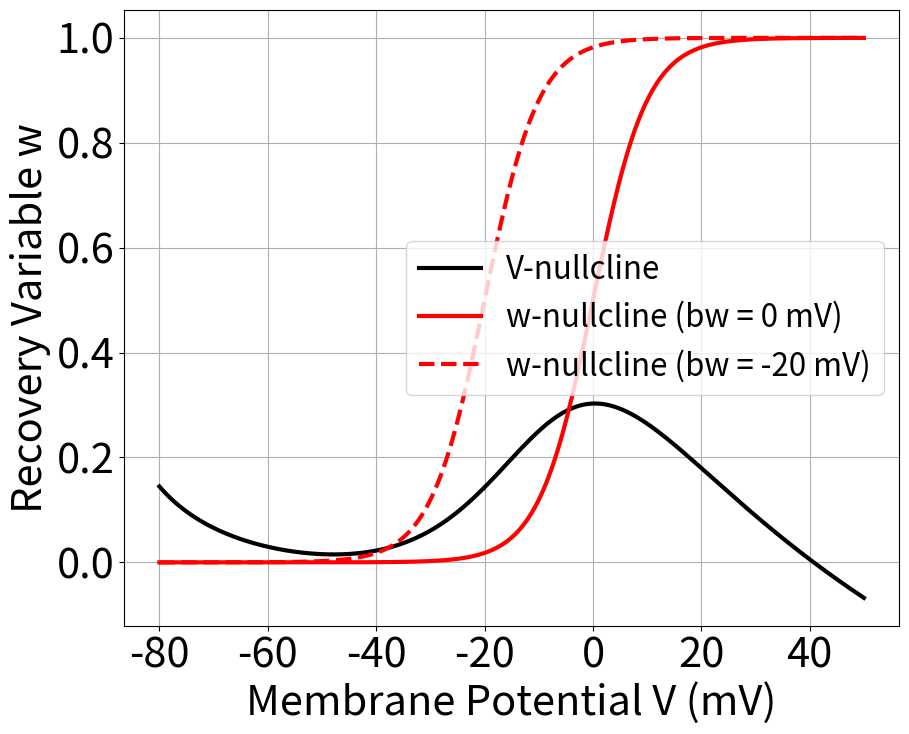

Python code for this plot:
import numpy as np
import matplotlib.pyplot as plt


params = {
    "gfast": 20,    
    "gslow": 20,  
    "gleak": 2,     
    "ENa": 50,      
    "EK": -100,     
    "Eleak": -70,   
    "C": 2,     
    "bm": -8,       
    "cm": 18,       
    "cw": 10,      
    "ww": 0.15,     
    "I_stim": 37    
}

def V_nullcline(V, params):
  
    m_inf = 0.5 * (1 + np.tanh((V - params["bm"]) / params["cm"]))
    I_Na = params["gfast"] * m_inf * (V - params["ENa"])
    I_leak = params["gleak"] * (V - params["Eleak"])
    return (params["I_stim"] - I_Na - I_leak) / (params["gslow"] * (V - params["EK"]))

def w_nullcline(V, bw, params):
   
    return 0.5 * (1 + np.tanh((V - bw) / params["cw"]))


V_values = np.linspace(-80, 50, 500)

bw1 = 0
bw2 = -20

plt.figure(figsize=(10, 8))


plt.plot(V_values, V_nullcline(V_values, params), 'k-', linewidth=3, label='V-nullcline')

plt.plot(V_values, w_nullcline(V_values, bw1, params), 'r-', linewidth=3, label=f'w-nullcline (bw = {bw1} mV)')

plt.plot(V_values, w_nullcline(V_values, bw2, params), 'r--', linewidth=3, label=f'w-nullcline (bw = {bw2} mV)')

# Final plot settings
plt.xlabel("Membrane Potential V (mV)", fontsize=30)
plt.ylabel("Recovery Variable w", fontsize=30)

plt.yticks(fontsize=30)
plt.xticks(fontsize=30)
plt.legend(fontsize=22.5)
plt.grid(True)
plt.show()
